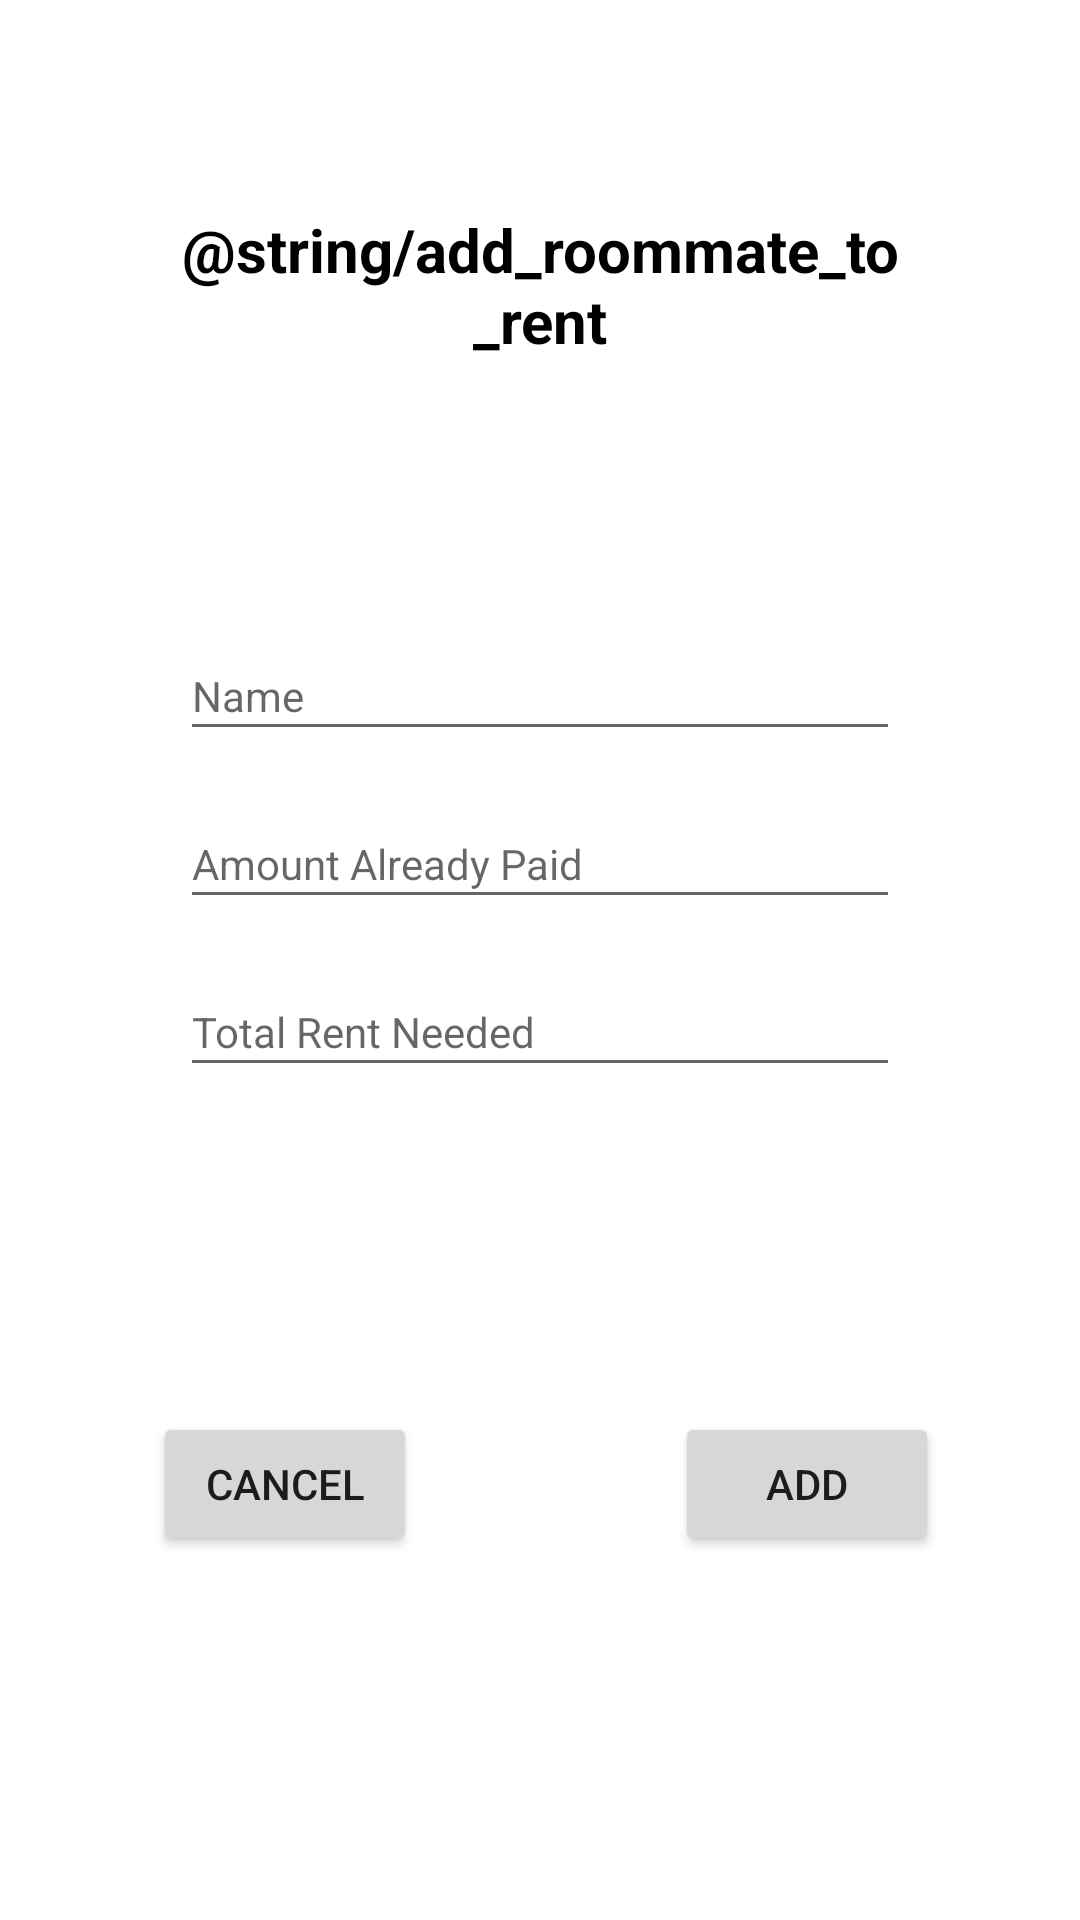

Produce the Android XML layout that renders to this screen, including the resource entries it uses.
<!-- AndroidManifest.xml: application theme Theme.Roomies -->
<!-- res/layout/custom_dialog.xml -->
<?xml version="1.0" encoding="utf-8"?>
<androidx.constraintlayout.widget.ConstraintLayout xmlns:android="http://schemas.android.com/apk/res/android"
    xmlns:app="http://schemas.android.com/apk/res-auto"
    android:layout_width="match_parent"
    android:layout_height="match_parent">


    <TextView
        android:id="@+id/addRentGiverTextView"
        android:layout_width="wrap_content"
        android:layout_height="wrap_content"
        android:padding="40dp"
        android:text="@string/add_roommate_to_rent"
        android:textAlignment="center"
        android:textColor="@color/black"
        android:textSize="20sp"
        android:textStyle="bold"
        app:layout_constraintBottom_toBottomOf="parent"
        app:layout_constraintEnd_toEndOf="parent"
        app:layout_constraintHorizontal_bias="1.0"
        app:layout_constraintStart_toStartOf="parent"
        app:layout_constraintTop_toTopOf="parent"
        app:layout_constraintVertical_bias="0.058" />

    <EditText
        android:id="@+id/add_newName"
        android:layout_width="match_parent"
        android:layout_height="40dp"
        android:layout_marginTop="50dp"
        android:layout_marginHorizontal="60dp"
        android:ems="10"
        android:hint="Name"
        android:inputType="text"
        android:textSize="14sp"
        app:layout_constraintEnd_toEndOf="parent"
        app:layout_constraintStart_toStartOf="parent"
        app:layout_constraintTop_toBottomOf="@id/addRentGiverTextView"
         />


    <EditText
        android:id="@+id/add_rent_paid"
        android:layout_width="match_parent"
        android:layout_height="40dp"
        android:layout_marginTop="16dp"
        android:layout_marginHorizontal="60dp"
        android:ems="10"
        android:hint="Amount Already Paid"
        android:inputType="text"
        android:textSize="14sp"
        app:layout_constraintEnd_toEndOf="parent"
        app:layout_constraintHorizontal_bias="0.8"
        app:layout_constraintStart_toStartOf="parent"
        app:layout_constraintTop_toBottomOf="@id/add_newName" />


    <EditText
        android:id="@+id/add_rent"
        android:layout_width="match_parent"
        android:layout_height="40dp"
        android:layout_marginTop="16dp"
        android:layout_marginHorizontal="60dp"
        android:ems="10"
        android:hint="Total Rent Needed"
        android:inputType="text"
        android:textSize="14sp"
        app:layout_constraintEnd_toEndOf="parent"
        app:layout_constraintHorizontal_bias="0.8"
        app:layout_constraintStart_toStartOf="parent"
        app:layout_constraintTop_toBottomOf="@id/add_rent_paid" />


    <Button
        android:id="@+id/cancelButton"
        android:layout_width="wrap_content"
        android:layout_height="wrap_content"
        android:layout_marginTop="35dp"
        android:text="Cancel"
        app:layout_constraintBottom_toBottomOf="parent"
        app:layout_constraintEnd_toEndOf="parent"
        app:layout_constraintHorizontal_bias="0.188"
        app:layout_constraintStart_toStartOf="parent"
        app:layout_constraintTop_toBottomOf="@id/add_rent"
        app:layout_constraintVertical_bias="0.377" />

    <Button
        android:id="@+id/addButton"
        android:layout_width="wrap_content"
        android:layout_height="wrap_content"
        android:layout_marginTop="35dp"
        android:text="Add"
        app:layout_constraintBottom_toBottomOf="parent"
        app:layout_constraintEnd_toEndOf="parent"
        app:layout_constraintHorizontal_bias="0.647"
        app:layout_constraintStart_toEndOf="@id/cancelButton"
        app:layout_constraintTop_toBottomOf="@id/add_rent"
        app:layout_constraintVertical_bias="0.377" />


</androidx.constraintlayout.widget.ConstraintLayout>
<!-- resources referenced by this layout -->
<resources>
  <color name="black">#FF000000</color>
  <style name="Theme.Roomies" parent="Theme.MaterialComponents.DayNight.NoActionBar">
          
          <item name="colorPrimary">@color/purple_500</item>
          <item name="colorPrimaryVariant">@color/purple_700</item>
          <item name="colorOnPrimary">@color/white</item>
          
          <item name="colorSecondary">@color/teal_200</item>
          <item name="colorSecondaryVariant">@color/teal_700</item>
          <item name="colorOnSecondary">@color/black</item>
          
          <item name="android:statusBarColor">@color/purple_200</item>
          
      </style>
  <color name="purple_500">#FF6200EE</color>
  <color name="purple_700">#FF3700B3</color>
  <color name="white">#FFFFFFFF</color>
  <color name="teal_200">#FF03DAC5</color>
  <color name="teal_700">#FF018786</color>
  <color name="purple_200">#FFBB86FC</color>
</resources>
